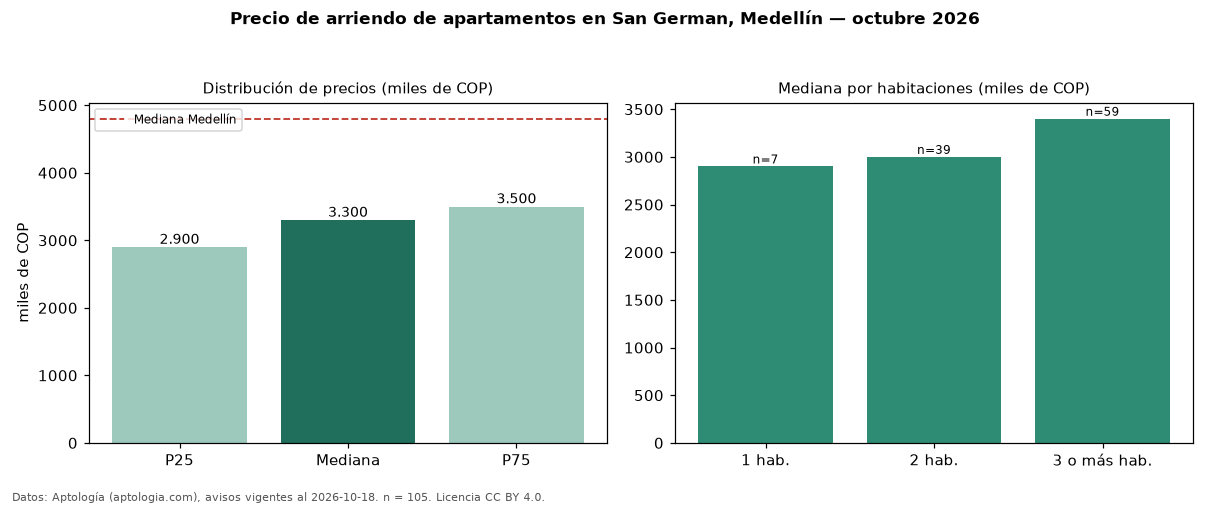

The table this chart was drawn from, first rows:
seccion, metrica, valor, moneda, n
precio, p25, 2900000, COP, 105
precio, mediana, 3300000, COP, 105
precio, p75, 3500000, COP, 105
precio, minimo, 1650000, COP, 105
precio, maximo, 5500000, COP, 105
m2, mediana_precio_m2, 47273, COP, 105
m2, area_mediana_m2, 70.0, m2, 105
banos, mediana_banos, 2.0, , 
parqueadero, pct_con_parqueadero, 84.6, %, 104
estrato, estrato_mas_frecuente, 4, , 105
habitaciones, 1, 2900000, COP, 7
habitaciones, 2, 3000000, COP, 39
habitaciones, 3+, 3400000, COP, 59
ciudad, mediana_ciudad_referencia, 4800000, COP, 
ciudad, mediana_m2_ciudad, 49206, COP, 
fuente, fecha_datos, 2026-10-18, , 
fuente, atribucion, https://www.aptologia.com/arriendo/medel…, , 
fuente, licencia, CC BY 4.0, , 
